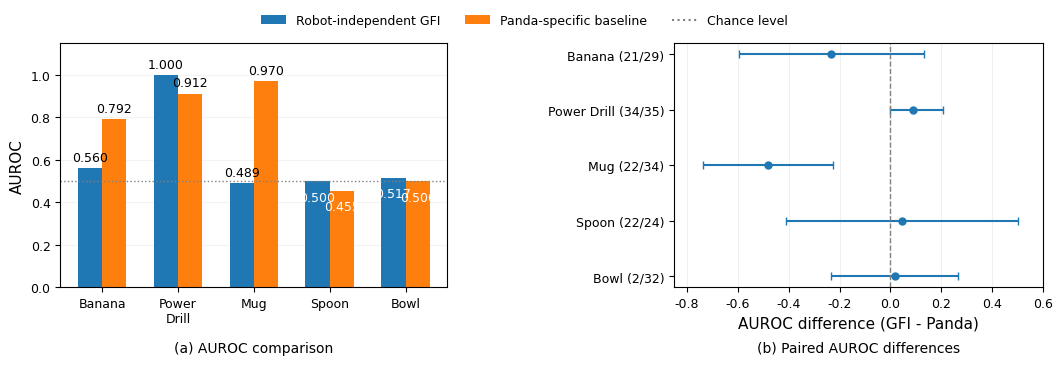

Reproduce this figure in Python.
from pathlib import Path
import numpy as np
import matplotlib
matplotlib.use("Agg")
import matplotlib.pyplot as plt
from matplotlib.patches import Patch
from matplotlib.lines import Line2D

# ============================================================
# FIGURE 9 — COMPACT PUBLICATION VERSION v6
# Regular fonts, panel labels below, no Type 3
# ============================================================

plt.rcParams.update({
    "font.family": "DejaVu Sans",
    "font.weight": "normal",
    "axes.labelweight": "normal",
    "axes.titleweight": "normal",
    "pdf.fonttype": 42,
    "ps.fonttype": 42,
    "font.size": 10,
    "axes.labelsize": 11,
    "xtick.labelsize": 9,
    "ytick.labelsize": 9,
    "legend.fontsize": 9
})

# Original scientific data — unchanged
objects = ["Banana", "Power\nDrill", "Mug", "Spoon", "Bowl"]

gfi = np.array([0.560, 1.000, 0.489, 0.500, 0.517])
panda = np.array([0.792, 0.912, 0.970, 0.455, 0.500])

names = [
    "Banana (21/29)",
    "Power Drill (34/35)",
    "Mug (22/34)",
    "Spoon (22/24)",
    "Bowl (2/32)"
]

delta = np.array([-0.232, 0.088, -0.481, 0.045, 0.017])
ci_low = np.array([-0.595, 0.000, -0.739, -0.409, -0.233])
ci_high = np.array([0.131, 0.206, -0.227, 0.500, 0.267])

assert np.all(ci_low <= delta)
assert np.all(delta <= ci_high)

xerr = np.vstack([delta - ci_low, ci_high - delta])

BLUE = "#1f77b4"
ORANGE = "#ff7f0e"

# Compact vertical dimensions
fig, axes = plt.subplots(
    1, 2,
    figsize=(10.8, 3.65),
    gridspec_kw={"width_ratios": [1.05, 1.0]}
)
ax1, ax2 = axes

# ------------------------------------------------------------
# Panel (a): AUROC comparison
# ------------------------------------------------------------
x = np.arange(len(objects))
width = 0.32

bars1 = ax1.bar(
    x - width/2,
    gfi,
    width,
    color=BLUE
)

bars2 = ax1.bar(
    x + width/2,
    panda,
    width,
    color=ORANGE
)

ax1.axhline(
    0.5,
    color="gray",
    linestyle=":",
    linewidth=1.0
)

ax1.set_ylim(0, 1.15)
ax1.set_ylabel("AUROC")
ax1.set_xticks(x)
ax1.set_xticklabels(objects)
ax1.grid(axis="y", alpha=0.15)
ax1.set_axisbelow(True)

# Numerical values:
# Spoon/Bowl placed INSIDE bars to eliminate overlap.
# Other objects retain labels above the bars.
for group, bars in enumerate((bars1, bars2)):
    for i, bar in enumerate(bars):
        value = bar.get_height()
        center = bar.get_x() + bar.get_width()/2

        if i in (3, 4):
            ax1.text(
                center,
                value - 0.045,
                f"{value:.3f}",
                ha="center",
                va="top",
                fontsize=9,
                color="white"
            )
        else:
            ax1.annotate(
                f"{value:.3f}",
                xy=(center, value),
                xytext=(0, 3),
                textcoords="offset points",
                ha="center",
                va="bottom",
                fontsize=9
            )

# ------------------------------------------------------------
# Panel (b): Paired AUROC differences
# ------------------------------------------------------------
y = np.arange(len(names))[::-1]

ax2.errorbar(
    delta,
    y,
    xerr=xerr,
    fmt="o",
    color=BLUE,
    markersize=5,
    linewidth=1.5,
    capsize=3
)

ax2.axvline(
    0,
    color="gray",
    linestyle="--",
    linewidth=1
)

ax2.set_yticks(y)
ax2.set_yticklabels(names)
ax2.set_xlim(-0.85, 0.60)
ax2.set_xlabel("AUROC difference (GFI - Panda)")
ax2.grid(axis="x", alpha=0.18)
ax2.set_axisbelow(True)

# ------------------------------------------------------------
# Shared legend: close to plots
# ------------------------------------------------------------
handles = [
    Patch(facecolor=BLUE, label="Robot-independent GFI"),
    Patch(facecolor=ORANGE, label="Panda-specific baseline"),
    Line2D(
        [0], [0],
        linestyle=":",
        color="gray",
        label="Chance level"
    )
]

fig.legend(
    handles=handles,
    loc="upper center",
    bbox_to_anchor=(0.5, 0.99),
    ncol=3,
    frameon=False,
    fontsize=9
)

# Reduced top and bottom whitespace
fig.subplots_adjust(
    left=0.07,
    right=0.98,
    top=0.88,
    bottom=0.21,
    wspace=0.60
)

# Panel descriptions below the two axes
for ax, caption in zip(
    axes,
    [
        "(a) AUROC comparison",
        "(b) Paired AUROC differences"
    ]
):
    bbox = ax.get_position()
    fig.text(
        (bbox.x0 + bbox.x1)/2,
        0.025,
        caption,
        ha="center",
        va="bottom",
        fontsize=10,
        fontweight="normal"
    )

# ------------------------------------------------------------
# Save PDF and PNG
# ------------------------------------------------------------
for ext in ("pdf", "png"):
    output = Path(
        f"ICARA2027_GFI_vs_Panda_FINAL_v6.{ext}"
    )

    fig.savefig(
        output,
        dpi=300,
        bbox_inches="tight",
        pad_inches=0.06
    )
    print("Saved:", output.resolve())

plt.close(fig)

print("Figure 9 v6 generated successfully.")
print("Original experimental values preserved.")
